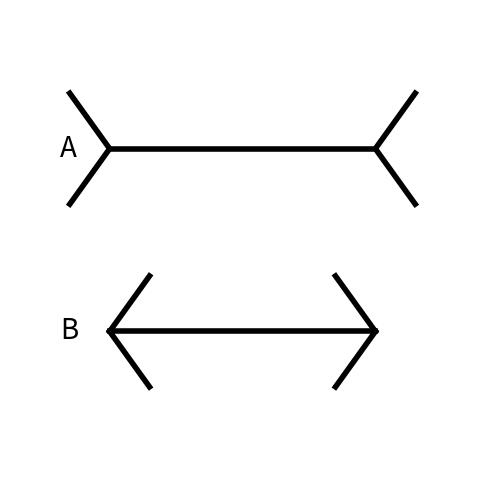
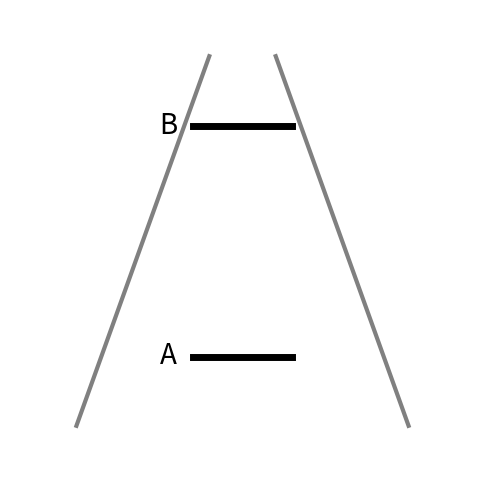
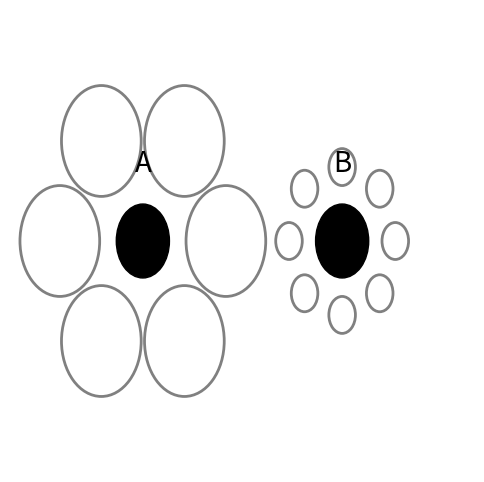
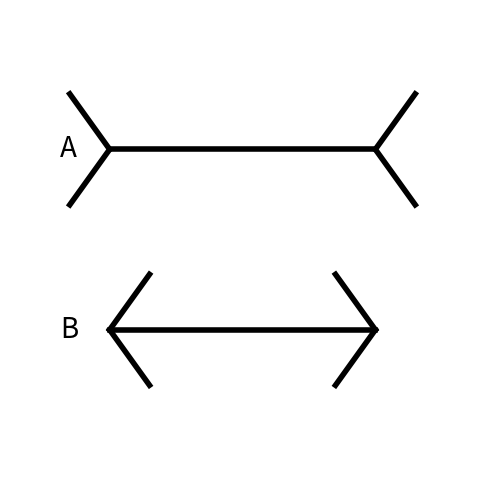
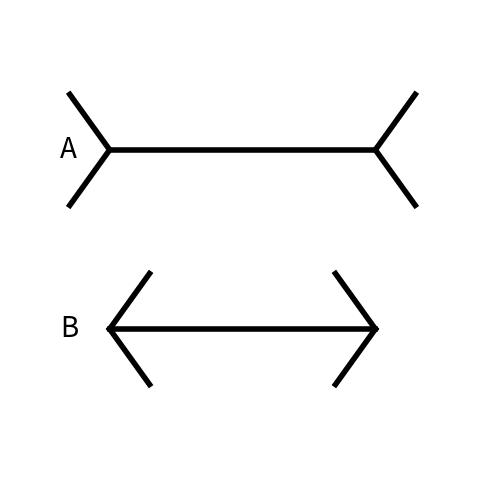
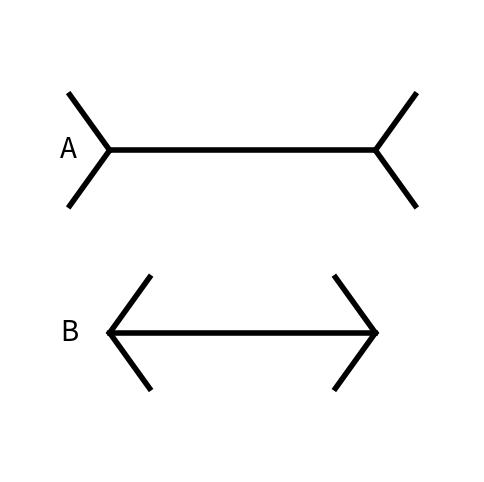
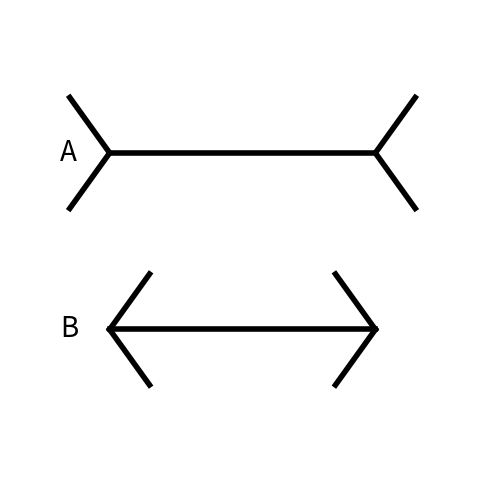
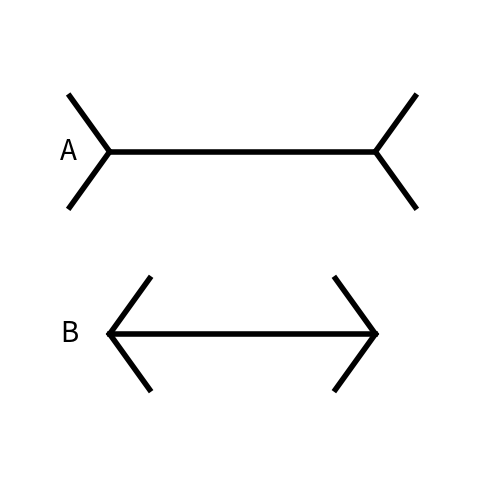
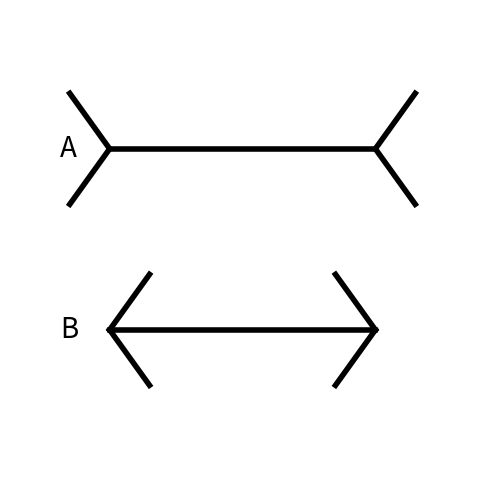
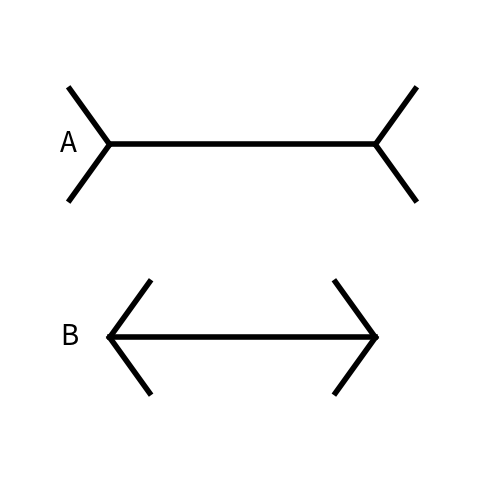
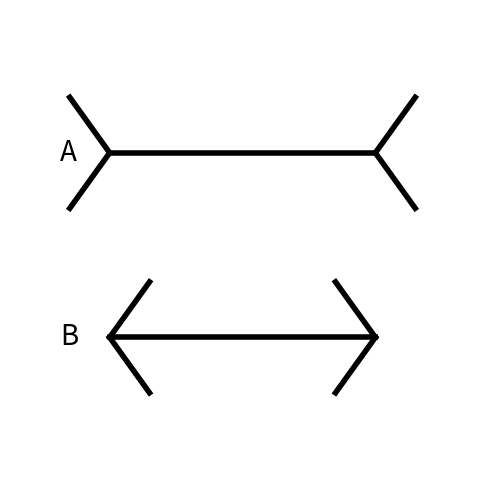
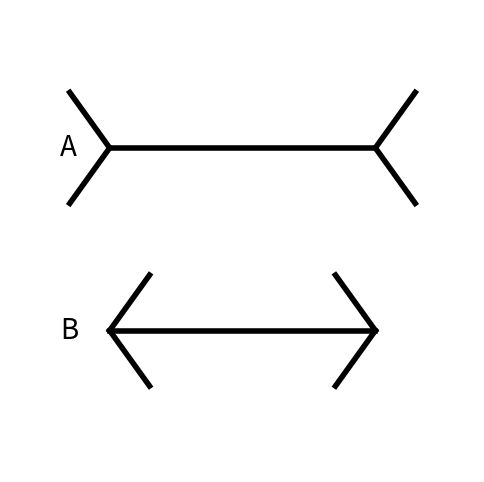

The script that saved these images, in order:
import matplotlib.pyplot as plt
import os
import random
import numpy as np

os.makedirs("illusion_dataset", exist_ok=True)

def draw_muller_lyer(ax, y_pos_a, y_pos_b):
    # A has inward tails (looks shorter). B has outward tails (looks longer).
    line_length = 8
    x_start = 3
    x_end = x_start + line_length
    arrow_len = line_length * 0.15
    
    for y_pos, arrow_dir, label in [(y_pos_a, -1, 'A'), (y_pos_b, 1, 'B')]:
        ax.plot([x_start, x_end], [y_pos, y_pos], color='black', lw=4)
        ax.plot([x_start, x_start + arrow_dir * arrow_len], [y_pos, y_pos + arrow_len], color='black', lw=4)
        ax.plot([x_start, x_start + arrow_dir * arrow_len], [y_pos, y_pos - arrow_len], color='black', lw=4)
        ax.plot([x_end, x_end - arrow_dir * arrow_len], [y_pos, y_pos + arrow_len], color='black', lw=4)
        ax.plot([x_end, x_end - arrow_dir * arrow_len], [y_pos, y_pos - arrow_len], color='black', lw=4)
        ax.text(1.5, y_pos, label, fontsize=20, verticalalignment='center')

def draw_ponzo(ax):
    # Converging background lines
    ax.plot([2, 6], [1, 9], color='gray', lw=3)
    ax.plot([12, 8], [1, 9], color='gray', lw=3)
    
    # B is top (looks longer). A is bottom (looks shorter). Both length 3.
    x_center = 7
    ax.plot([x_center - 1.5, x_center + 1.5], [7.5, 7.5], color='black', lw=5)
    ax.text(x_center - 2.5, 7.5, 'B', fontsize=20, verticalalignment='center')
    
    ax.plot([x_center - 1.5, x_center + 1.5], [2.5, 2.5], color='black', lw=5)
    ax.text(x_center - 2.5, 2.5, 'A', fontsize=20, verticalalignment='center')

def draw_ebbinghaus(ax):
    # A is surrounded by large circles (looks smaller). 
    # B is surrounded by small circles (looks larger).
    center_a, center_b = (4, 5), (10, 5)
    radius_target = 0.8
    
    # Draw A and its large context
    ax.add_patch(plt.Circle(center_a, radius_target, color='black'))
    ax.text(center_a[0], center_a[1] + 1.5, 'A', fontsize=20, ha='center')
    for angle in np.linspace(0, 2*np.pi, 6, endpoint=False):
        ax.add_patch(plt.Circle((center_a[0] + 2.5*np.cos(angle), center_a[1] + 2.5*np.sin(angle)), 1.2, color='gray', fill=False, lw=2))

    # Draw B and its small context
    ax.add_patch(plt.Circle(center_b, radius_target, color='black'))
    ax.text(center_b[0], center_b[1] + 1.5, 'B', fontsize=20, ha='center')
    for angle in np.linspace(0, 2*np.pi, 8, endpoint=False):
        ax.add_patch(plt.Circle((center_b[0] + 1.6*np.cos(angle), center_b[1] + 1.6*np.sin(angle)), 0.4, color='gray', fill=False, lw=2))

print("Generating expanded illusion dataset...")

for i in range(1, 11):
    # Muller-Lyer
    fig, ax = plt.subplots(figsize=(6, 6)); ax.axis('off'); ax.set_xlim(0, 14); ax.set_ylim(0, 10)
    draw_muller_lyer(ax, 7 + random.uniform(-0.1, 0.1), 3 + random.uniform(-0.1, 0.1))
    plt.savefig(f"illusion_dataset/muller_lyer_{i}.png", bbox_inches='tight', dpi=150); plt.close()

    # Ponzo
    fig, ax = plt.subplots(figsize=(6, 6)); ax.axis('off'); ax.set_xlim(0, 14); ax.set_ylim(0, 10)
    draw_ponzo(ax)
    plt.savefig(f"illusion_dataset/ponzo_{i}.png", bbox_inches='tight', dpi=150); plt.close()

    # Ebbinghaus
    fig, ax = plt.subplots(figsize=(6, 6)); ax.axis('off'); ax.set_xlim(0, 14); ax.set_ylim(0, 10)
    draw_ebbinghaus(ax)
    plt.savefig(f"illusion_dataset/ebbinghaus_{i}.png", bbox_inches='tight', dpi=150); plt.close()

print("Phase 1 Complete: 30 test images saved.")
